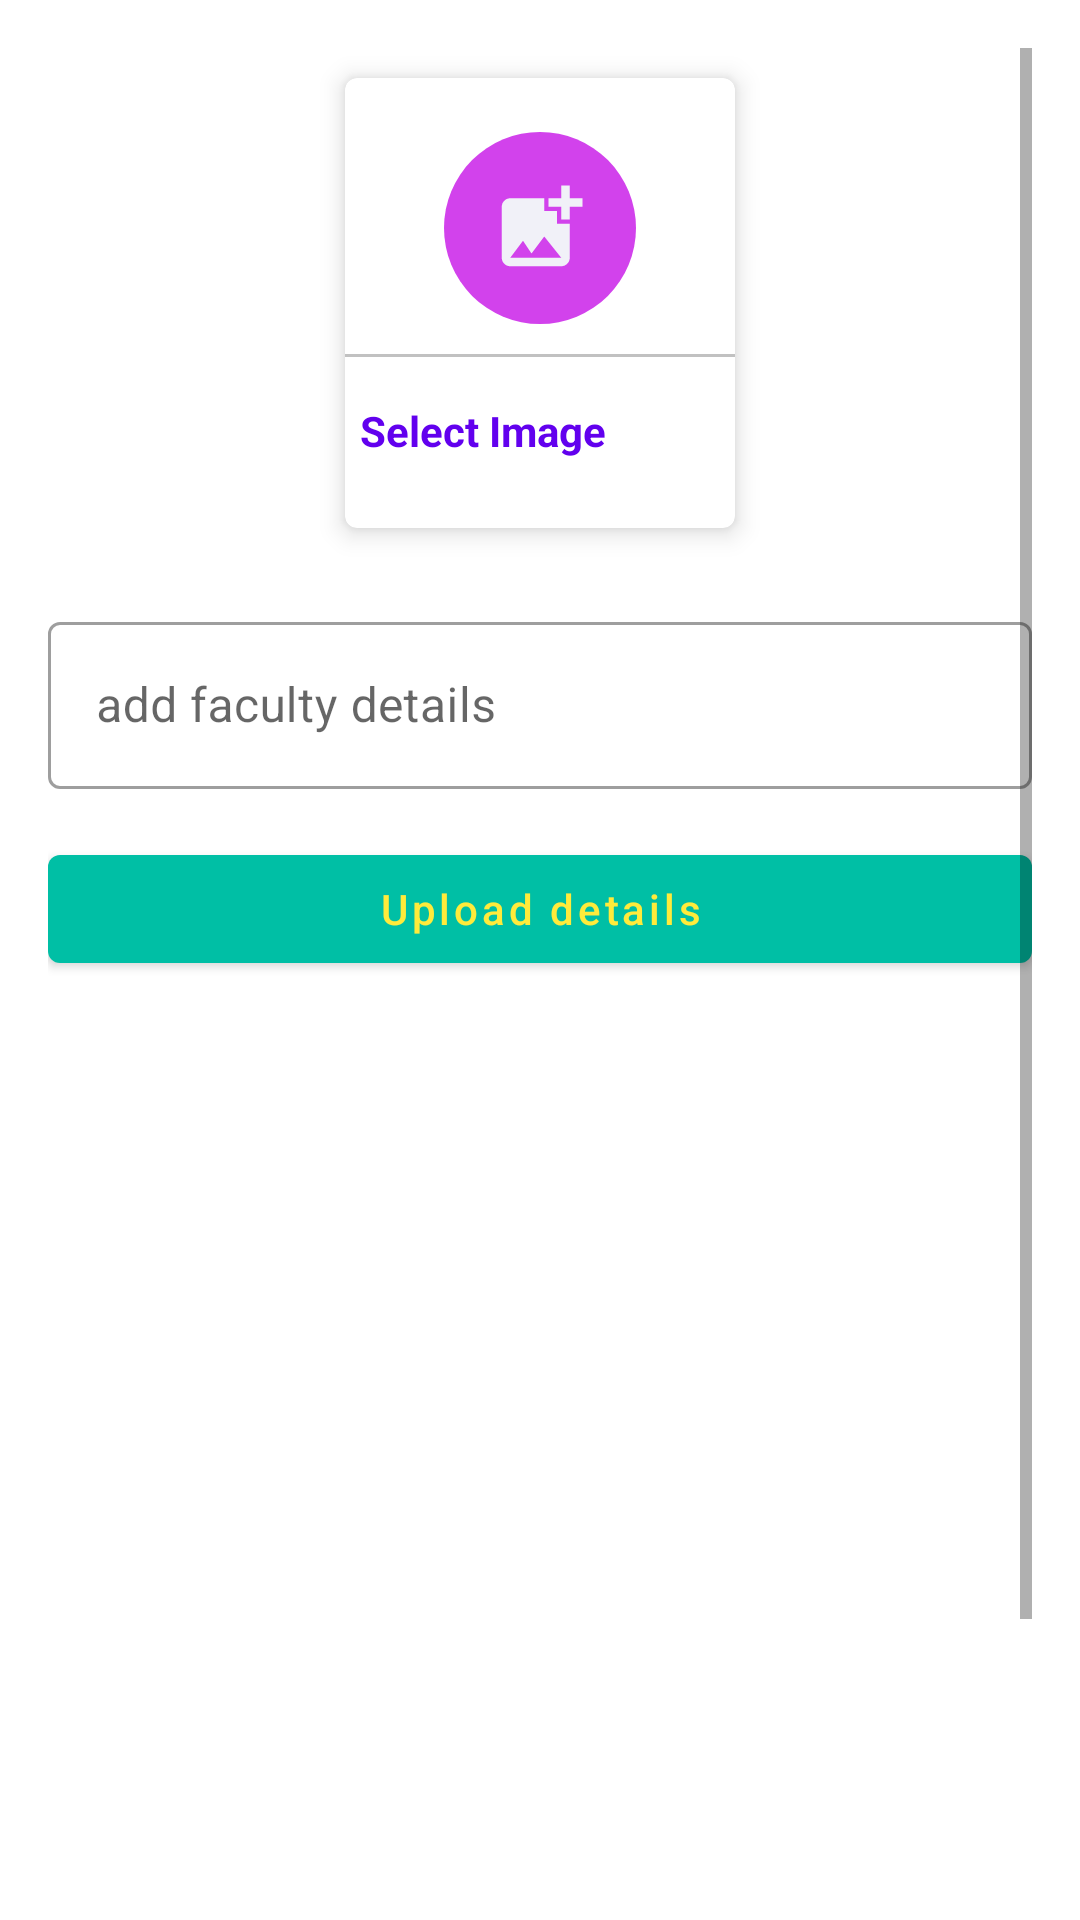

This screen was rendered from an Android layout file. Write that file and the resources it references.
<!-- AndroidManifest.xml: application theme Theme.Studentcentral -->
<!-- res/layout/activity_upload_faculty.xml -->
<?xml version="1.0" encoding="utf-8"?>
<ScrollView xmlns:android="http://schemas.android.com/apk/res/android"
    xmlns:app="http://schemas.android.com/apk/res-auto"
    xmlns:tools="http://schemas.android.com/tools"
    android:layout_width="match_parent"
    android:layout_height="match_parent"
    android:padding="16dp"
    tools:context=".upload_faculty">

    <LinearLayout
        android:layout_width="match_parent"
        android:layout_height="match_parent"
        android:orientation="vertical">

        <com.google.android.material.card.MaterialCardView
            android:id="@+id/addimage"
            android:layout_width="130dp"
            android:layout_height="150dp"
            android:layout_gravity="center"
            android:layout_margin="10dp"
            app:cardElevation="5dp">

            <LinearLayout
                android:layout_width="match_parent"
                android:layout_height="match_parent"
                android:gravity="center"
                android:orientation="vertical">

                <ImageView
                    android:layout_width="64dp"
                    android:layout_height="64dp"
                    android:background="@drawable/circle_pink"
                    android:padding="15dp"
                    android:src="@drawable/ic_addimage" />

                <View
                    android:layout_width="match_parent"
                    android:layout_height="1dp"
                    android:layout_marginTop="10dp"
                    android:background="@color/lightGray" />



                <TextView
                    android:layout_width="match_parent"
                    android:layout_height="wrap_content"
                    android:layout_marginTop="10dp"
                    android:padding="5dp"
                    android:text="Select Image"
                    android:textColor="@color/textcolor"
                    android:textStyle="bold" />
            </LinearLayout>
        </com.google.android.material.card.MaterialCardView>
        <com.google.android.material.textfield.TextInputLayout
            style="@style/Widget.MaterialComponents.TextInputLayout.OutlinedBox"
            android:layout_width="match_parent"
            android:layout_height="match_parent"
            android:layout_marginTop="16dp">

            <com.google.android.material.textfield.TextInputEditText
                android:id="@+id/facultyTitle"
                android:layout_width="match_parent"
                android:layout_height="wrap_content"
                android:hint="add faculty details " />
        </com.google.android.material.textfield.TextInputLayout>
        <com.google.android.material.button.MaterialButton
            android:layout_width="match_parent"
            android:layout_height="wrap_content"
            android:text="Upload details"
            android:textColor="@color/colorPrimary"
            android:layout_marginTop="16dp"
            android:textAllCaps="false"
            android:id="@+id/facultydetailsBtn"/>

        <com.google.android.material.card.MaterialCardView
            android:layout_width="wrap_content"
            android:layout_marginTop="16dp"
            android:layout_height="400dp">

            <ImageView
                android:layout_width="match_parent"
                android:layout_height="match_parent"
                android:scaleType="centerCrop"
                android:id="@+id/notesImageview"/>
        </com.google.android.material.card.MaterialCardView>

    </LinearLayout>

</ScrollView>
<!-- resources referenced by this layout -->
<resources>
  <color name="colorPrimary">#FFEB3B</color>
  <color name="lightGray">#c1c1c1</color>
  <color name="textcolor">#FF6200EE</color>
  <!-- drawable circle_pink (drawable) -->
  <?xml version="1.0" encoding="utf-8"?>
  
  <shape android:shape="oval" xmlns:android="http://schemas.android.com/apk/res/android">
  <solid android:color="@color/pink"></solid>
  </shape>
  <!-- drawable ic_addimage (drawable) -->
  <vector android:height="24dp" android:tint="#F1F1F8"
      android:viewportHeight="24" android:viewportWidth="24"
      android:width="24dp" xmlns:android="http://schemas.android.com/apk/res/android">
      <path android:fillColor="@android:color/white" android:pathData="M19,7v2.99s-1.99,0.01 -2,0L17,7h-3s0.01,-1.99 0,-2h3L17,2h2v3h3v2h-3zM16,11L16,8h-3L13,5L5,5c-1.1,0 -2,0.9 -2,2v12c0,1.1 0.9,2 2,2h12c1.1,0 2,-0.9 2,-2v-8h-3zM5,19l3,-4 2,3 3,-4 4,5L5,19z"/>
  </vector>
  <style name="Theme.Studentcentral" parent="Theme.MaterialComponents.DayNight.DarkActionBar">
          
          <item name="colorPrimary">@color/green1</item>
          <item name="colorPrimaryVariant">@color/green1</item>
          <item name="colorOnPrimary">@color/green1</item>
          
          <item name="colorSecondary">@color/green2</item>
          <item name="colorSecondaryVariant">@color/green2</item>
  
          
          <item name="android:statusBarColor">?attr/colorPrimaryVariant</item>
          
      </style>
  <color name="pink">#D242EC</color>
  <color name="green1">#00bfa5</color>
  <color name="green2">#FFB300</color>
</resources>
